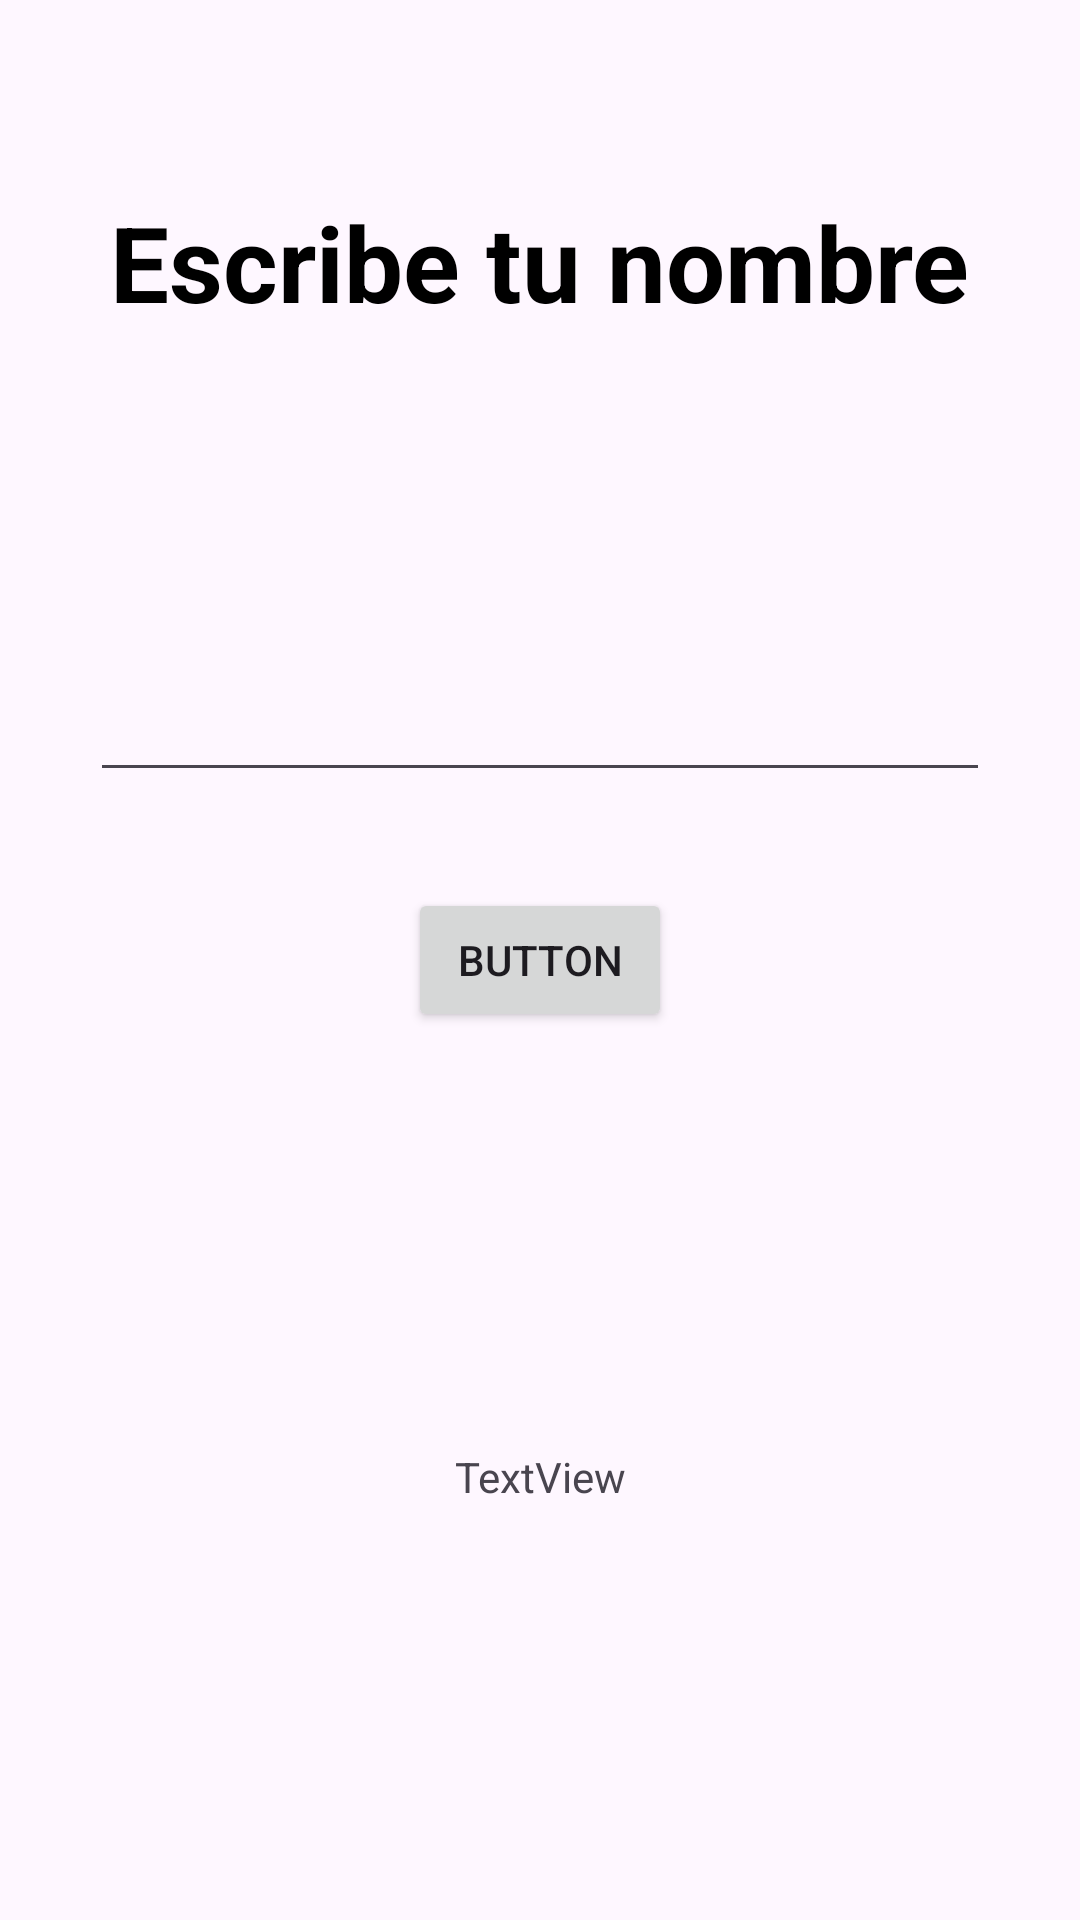

Android layout source for this screen:
<!-- AndroidManifest.xml: application theme Theme.MyApplicationTry2 -->
<!-- res/layout/activity_main.xml -->
<?xml version="1.0" encoding="utf-8"?>
<androidx.constraintlayout.widget.ConstraintLayout xmlns:android="http://schemas.android.com/apk/res/android"
    xmlns:app="http://schemas.android.com/apk/res-auto"
    xmlns:tools="http://schemas.android.com/tools"
    android:layout_width="match_parent"
    android:layout_height="match_parent"
    tools:context=".firstapp.main.MainActivity">

    <TextView
        android:layout_width="wrap_content"
        android:layout_height="wrap_content"
        android:layout_marginTop="64dp"
        android:text="Escribe tu nombre"
        android:textColor="@color/black"
        android:textSize="35sp"
        android:textStyle="bold"
        app:layout_constraintEnd_toEndOf="parent"
        app:layout_constraintStart_toStartOf="parent"
        app:layout_constraintTop_toTopOf="parent " />

    <androidx.appcompat.widget.AppCompatEditText
        android:id="@+id/etName"
        android:layout_width="300dp"
        android:layout_height="wrap_content"
        android:layout_marginBottom="32dp"
        android:maxLines="1"
        android:singleLine="true"
        app:layout_constraintBottom_toTopOf="@id/button"
        app:layout_constraintEnd_toEndOf="parent"
        app:layout_constraintStart_toStartOf="parent" />

    <Button
        android:id="@+id/button"
        android:layout_width="wrap_content"
        android:layout_height="wrap_content"
        android:text="Button"
        app:layout_constraintBottom_toBottomOf="parent"
        app:layout_constraintEnd_toEndOf="parent"
        app:layout_constraintStart_toStartOf="parent"
        app:layout_constraintTop_toTopOf="parent" />

    <TextView
        android:id="@+id/textView"
        android:layout_width="wrap_content"
        android:layout_height="wrap_content"
        android:text="TextView"
        app:layout_constraintBottom_toBottomOf="parent"
        app:layout_constraintEnd_toEndOf="parent"
        app:layout_constraintStart_toStartOf="parent"
        app:layout_constraintTop_toBottomOf="@+id/button" />
</androidx.constraintlayout.widget.ConstraintLayout>
<!-- resources referenced by this layout -->
<resources>
  <color name="black">#FF000000</color>
  <style name="Theme.MyApplicationTry2" parent="Base.Theme.MyApplicationTry2" />
  <style name="Base.Theme.MyApplicationTry2" parent="Theme.Material3.DayNight.NoActionBar">
          
          
      </style>
</resources>
